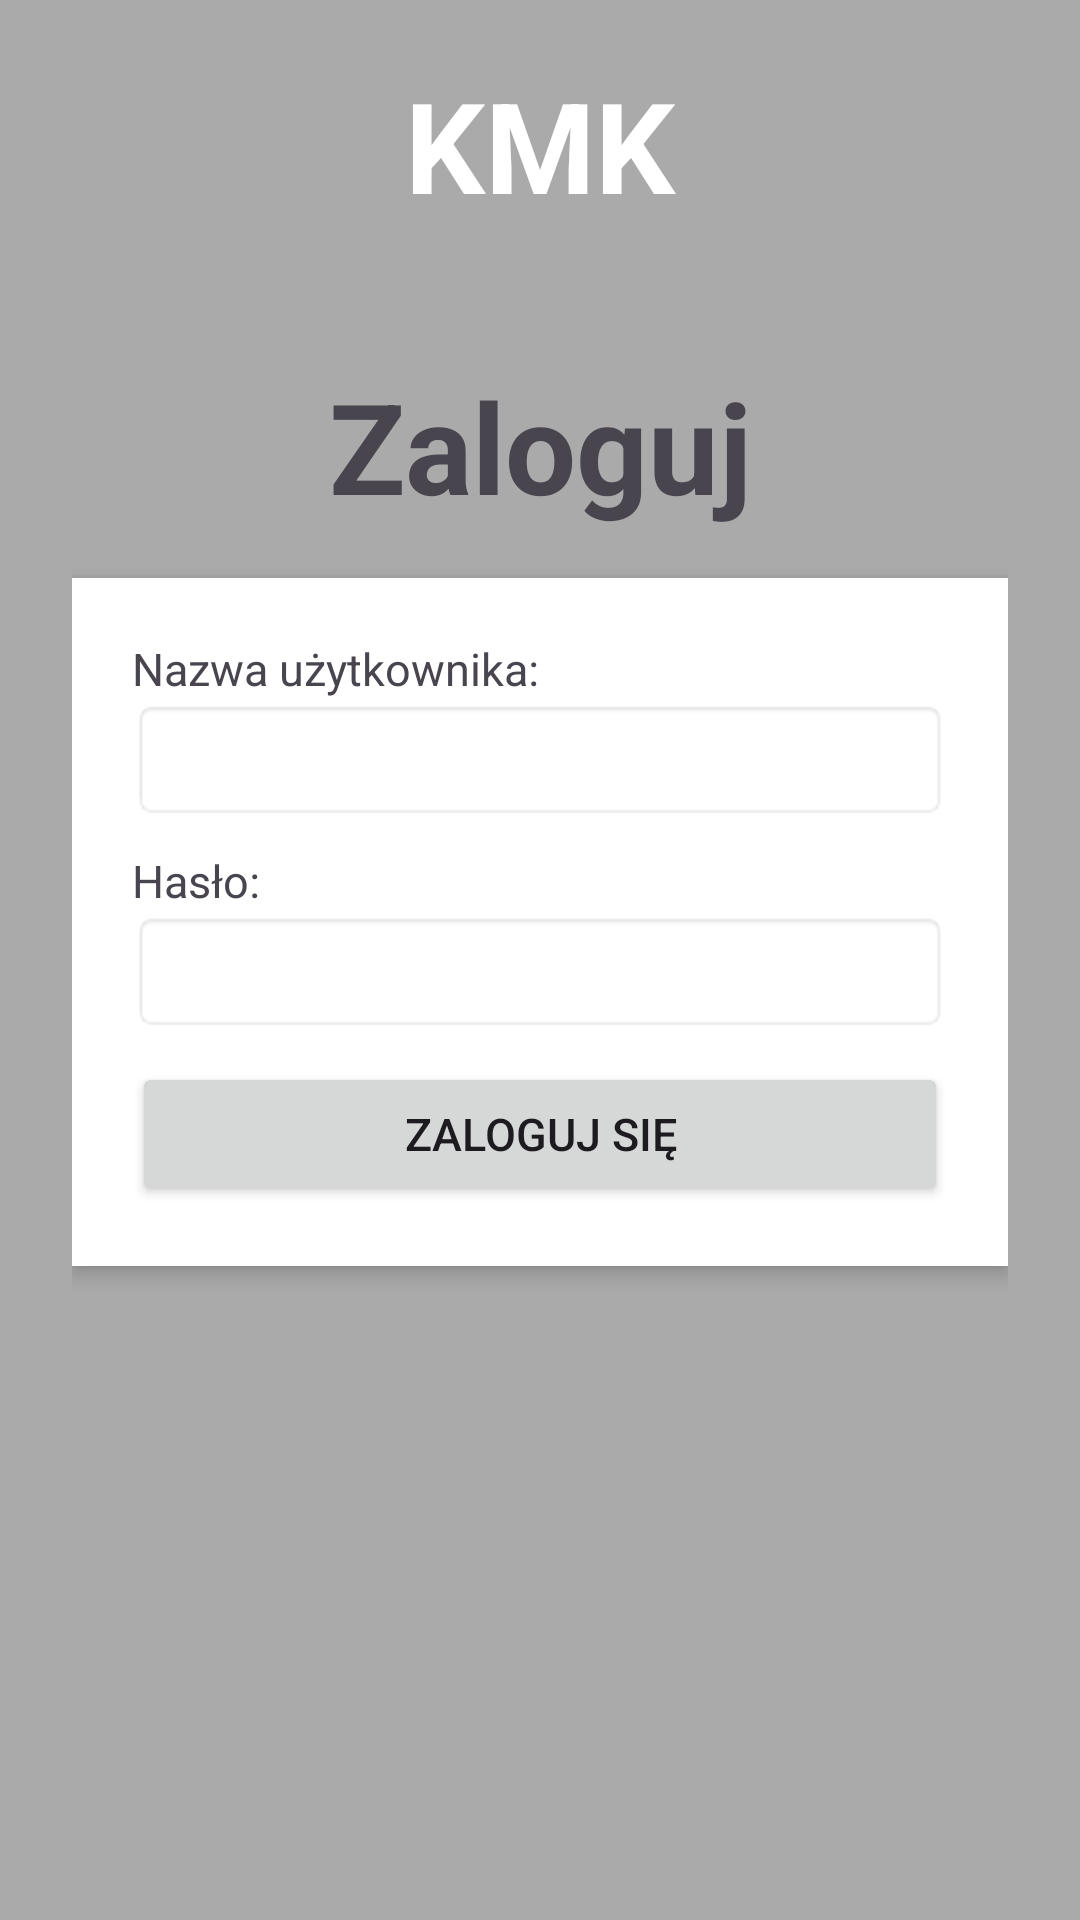

Reconstruct the res/layout file that produces this screen, plus the resources it refers to.
<!-- AndroidManifest.xml: application theme Theme.TramwAI -->
<!-- res/layout/activity_main.xml -->
<?xml version="1.0" encoding="utf-8"?>
<LinearLayout xmlns:android="http://schemas.android.com/apk/res/android"
    android:layout_width="match_parent"
    android:layout_height="match_parent"
    android:id="@+id/main"
    android:orientation="vertical"
    android:background="@android:color/darker_gray">

    
    <TextView
        android:layout_width="match_parent"
        android:layout_height="wrap_content"
        android:text="KMK"
        android:textSize="42sp"
        android:textColor="@android:color/white"
        android:gravity="center"
        android:padding="20dp"
        android:textStyle="bold" />

    
    <LinearLayout
        android:layout_width="match_parent"
        android:layout_height="0dp"
        android:layout_weight="1"
        android:orientation="vertical"
        android:padding="24dp">

        <TextView
            android:layout_width="match_parent"
            android:layout_height="wrap_content"
            android:text="Zaloguj"
            android:textSize="42sp"
            android:gravity="center"
            android:textStyle="bold"
            android:paddingBottom="16dp" />

        <LinearLayout
            android:layout_width="match_parent"
            android:layout_height="wrap_content"
            android:orientation="vertical"
            android:background="@android:color/white"
            android:elevation="4dp"
            android:padding="20dp">

            <TextView
                android:layout_width="match_parent"
                android:layout_height="wrap_content"
                android:text="Nazwa użytkownika:"
                android:textSize="15sp" />

            <EditText
                android:layout_width="match_parent"
                android:layout_height="wrap_content"
                android:layout_marginBottom="10dp"
                android:background="@android:drawable/editbox_background"
                android:padding="8dp" />

            <TextView
                android:layout_width="match_parent"
                android:layout_height="wrap_content"
                android:text="Hasło:"
                android:textSize="15sp" />

            <EditText
                android:layout_width="match_parent"
                android:layout_height="wrap_content"
                android:layout_marginBottom="10dp"
                android:background="@android:drawable/editbox_background"
                android:padding="8dp"
                android:inputType="textPassword" />

            <Button
                android:layout_width="match_parent"
                android:layout_height="wrap_content"
                android:text="Zaloguj się"
                android:textSize="15sp"
                android:padding="10dp" />
        </LinearLayout>
    </LinearLayout>
</LinearLayout>




















<!-- resources referenced by this layout -->
<resources>
  <style name="Theme.TramwAI" parent="Base.Theme.TramwAI" />
  <style name="Base.Theme.TramwAI" parent="Theme.Material3.DayNight.NoActionBar">
          
          
      </style>
</resources>
